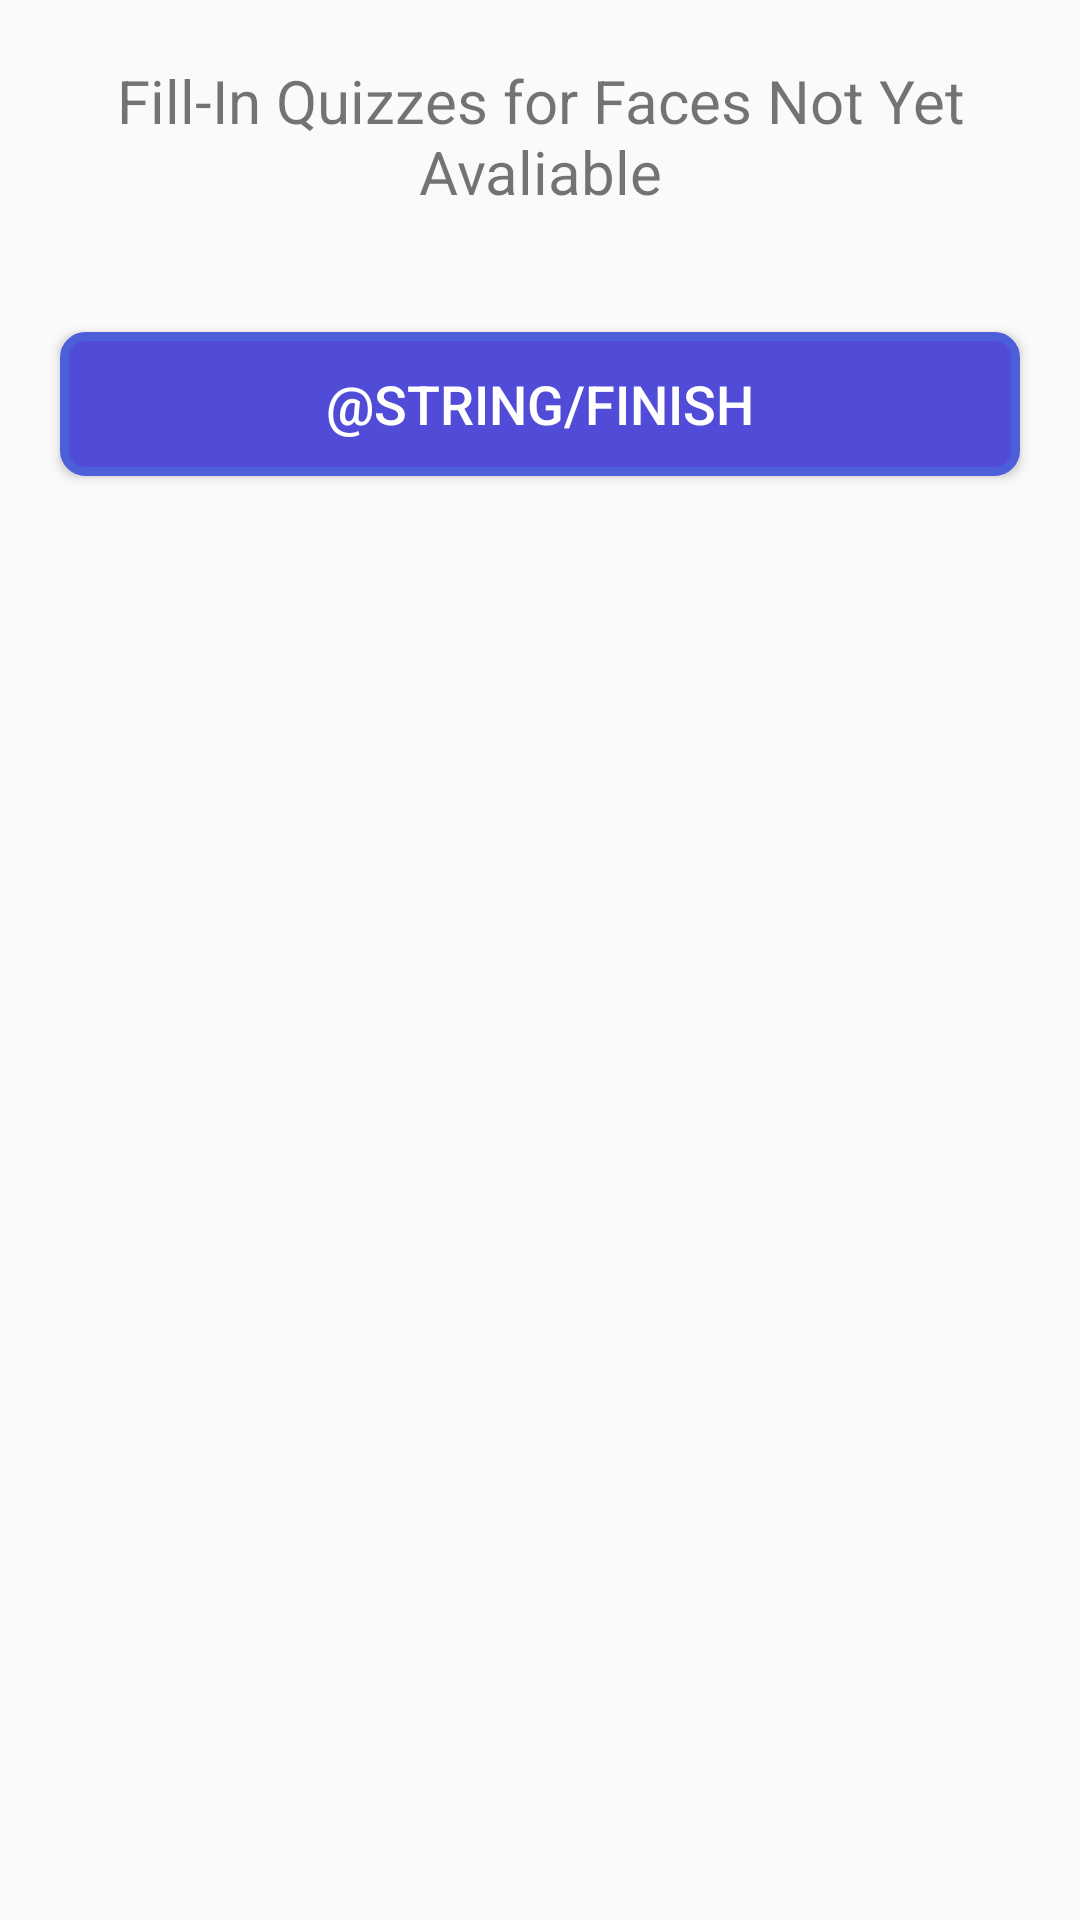

Android layout source for this screen:
<!-- AndroidManifest.xml: application theme Theme.RememberMe -->
<!-- res/layout/dialog_no_face_fill.xml -->
<?xml version="1.0" encoding="utf-8"?>
<LinearLayout
    xmlns:android="http://schemas.android.com/apk/res/android"
    android:layout_width="match_parent"
    android:layout_height="match_parent"
    android:orientation="vertical">


    <TextView
        android:layout_height="wrap_content"
        android:layout_width="match_parent"
        android:layout_margin="20dp"
        android:text="@string/no_face"
        android:textSize="20sp"
        android:gravity="center"
        android:ellipsize="none"
        android:scrollHorizontally="false"
        />

    <Button
        android:id="@+id/donebtn"
        android:background="@drawable/round_dark"
        android:textColor="#FFFFFF"
        android:textSize="18dp"
        android:layout_width="match_parent"
        android:layout_height="wrap_content"
        android:layout_gravity="center_horizontal"
        android:text="@string/finish"
        android:layout_margin="20dp"
        />


</LinearLayout>
<!-- resources referenced by this layout -->
<resources>
  <!-- drawable round_dark (drawable) -->
  <?xml version="1.0" encoding="utf-8"?>
  <shape xmlns:android="http://schemas.android.com/apk/res/android">
      <solid android:color="@color/blue4"/>
  
      <stroke android:width="3dp"
          android:color="@color/blue3" />
  
      <padding android:left="3dp"
          android:top="3dp"
          android:right="3dp"
          android:bottom="3dp" />
  
      <corners android:radius="7dp" />
  </shape>
  <string name="no_face">Fill-In Quizzes for Faces Not Yet Avaliable</string>
  <style name="Theme.RememberMe" parent="Theme.AppCompat.Light">
          
          <item name="colorPrimary">@color/custom_blue</item>
          <item name="colorPrimaryVariant">@color/custom_blue</item>
          <item name="colorOnPrimary">@color/white</item>
          <item name="android:actionMenuTextColor">@color/white</item>
          
          
          
          
      </style>
  <color name="blue4">#514cd8</color>
  <color name="blue3">#4c5ed8</color>
  <color name="custom_blue">#4c6ad8</color>
  <color name="white">#FFFFFFFF</color>
</resources>
